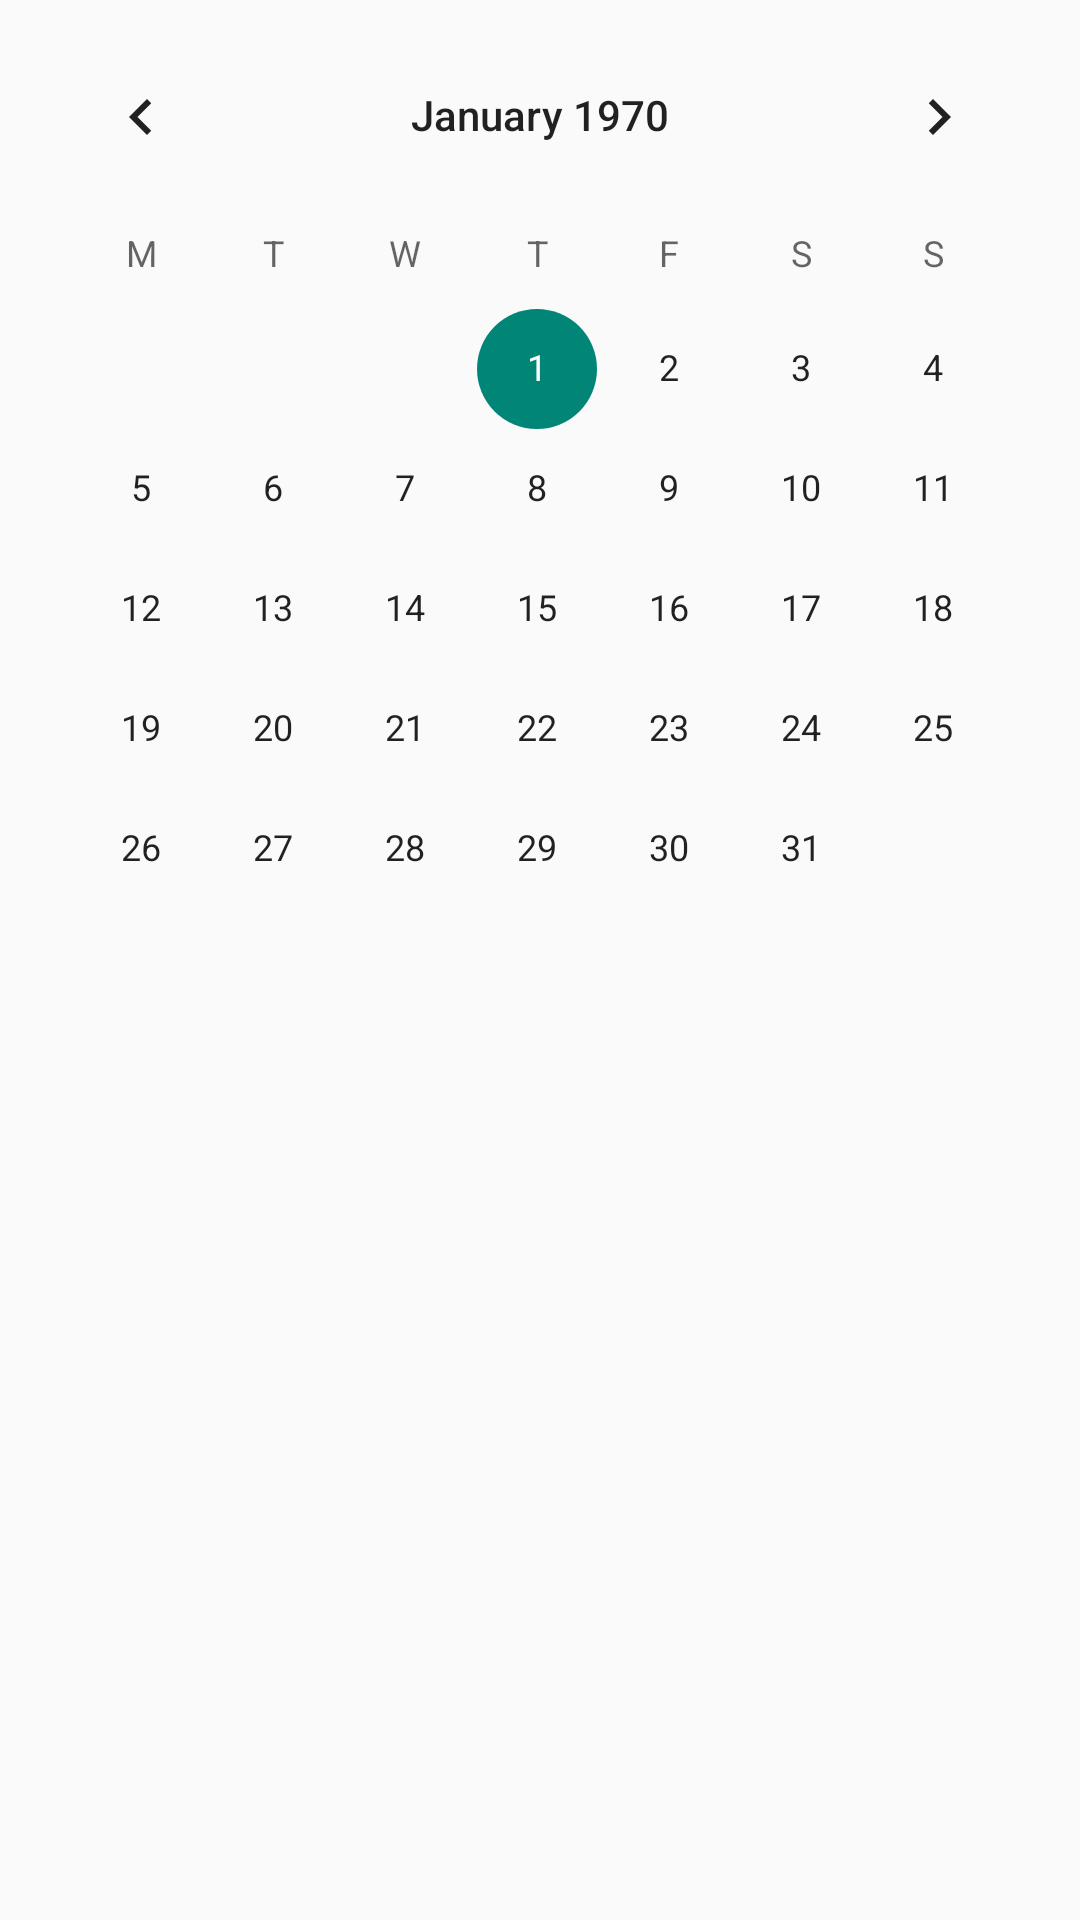

Layout XML and referenced resources for this Android screen:
<!-- AndroidManifest.xml: application theme AppTheme -->
<!-- res/layout/calendar_view.xml -->
<?xml version="1.0" encoding="utf-8"?>
<LinearLayout xmlns:android="http://schemas.android.com/apk/res/android"
    android:layout_width="match_parent"
    android:layout_height="match_parent"
    android:orientation="vertical">

    <CalendarView
        android:id="@+id/calendarView"
        android:layout_width="match_parent"
        android:layout_height="300dp"
        android:layout_margin="5dp"
        android:firstDayOfWeek="2"
        android:selectedWeekBackgroundColor="@null"
        android:showWeekNumber="false" />

</LinearLayout>
<!-- resources referenced by this layout -->
<resources>
  <style name="AppTheme" parent="Theme.AppCompat.Light.DarkActionBar">
          
  
      </style>
</resources>
